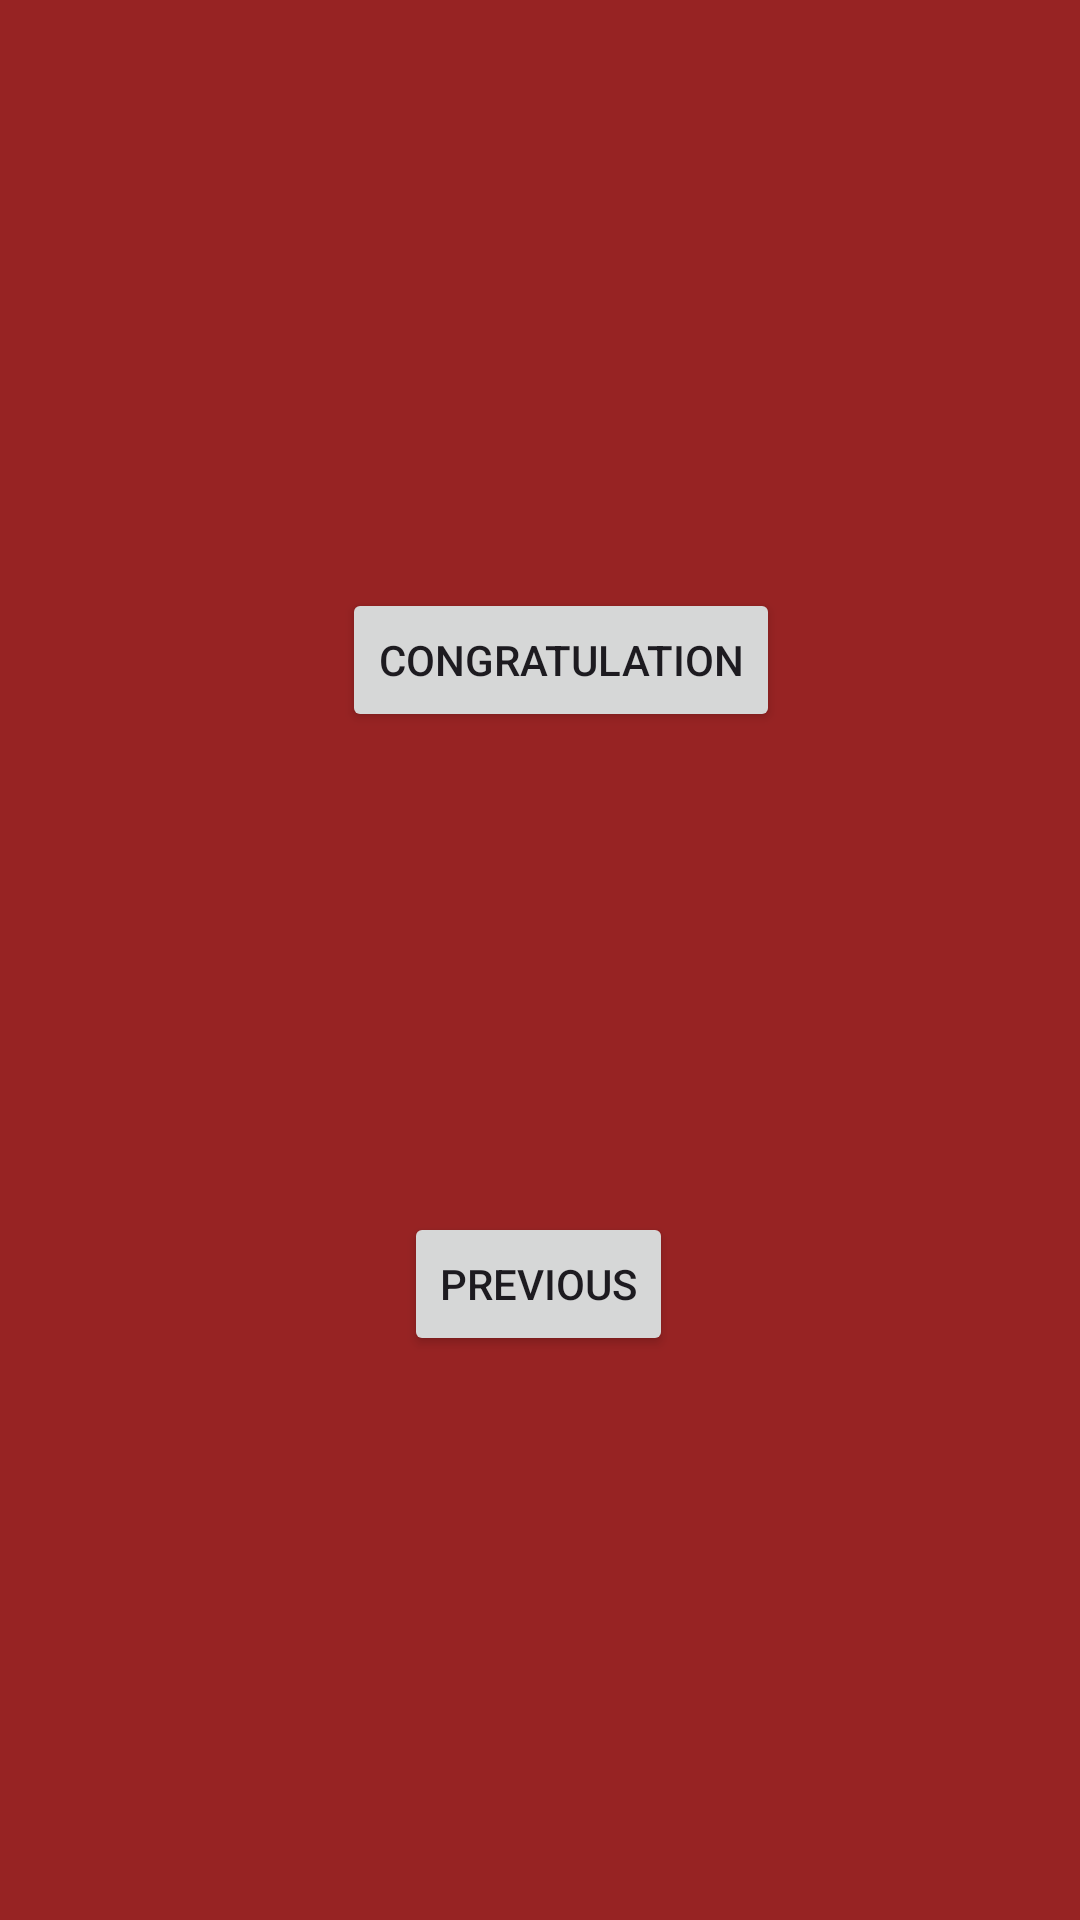

The Android layout XML behind this screen, and the referenced resources:
<!-- AndroidManifest.xml: application theme Theme.StartingBasic -->
<!-- res/layout/activity_second.xml -->
<?xml version="1.0" encoding="utf-8"?>
<androidx.constraintlayout.widget.ConstraintLayout xmlns:android="http://schemas.android.com/apk/res/android"
    xmlns:app="http://schemas.android.com/apk/res-auto"
    xmlns:tools="http://schemas.android.com/tools"
    android:id="@+id/back"
    android:layout_width="match_parent"
    android:layout_height="match_parent"
    android:background="@color/mybackground"
    tools:context=".SecondActivity">

    <Button
        android:id="@+id/messageButton"
        android:layout_width="wrap_content"
        android:layout_height="wrap_content"
        android:layout_marginTop="196dp"
        android:text="Congratulation"
        app:layout_constraintEnd_toEndOf="parent"
        app:layout_constraintHorizontal_bias="0.533"
        app:layout_constraintStart_toStartOf="parent"
        app:layout_constraintTop_toTopOf="parent" />

    <Button
        android:id="@+id/backbutton"
        android:layout_width="wrap_content"
        android:layout_height="wrap_content"
        android:text="Previous"
        app:layout_constraintBottom_toBottomOf="parent"
        app:layout_constraintEnd_toEndOf="parent"
        app:layout_constraintHorizontal_bias="0.498"
        app:layout_constraintStart_toStartOf="parent"
        app:layout_constraintTop_toBottomOf="@+id/messageButton"
        app:layout_constraintVertical_bias="0.46" />
</androidx.constraintlayout.widget.ConstraintLayout>
<!-- resources referenced by this layout -->
<resources>
  <color name="mybackground">#972323</color>
  <style name="Theme.StartingBasic" parent="Base.Theme.StartingBasic" />
  <style name="Base.Theme.StartingBasic" parent="Theme.Material3.DayNight.NoActionBar">
          
          
      </style>
</resources>
